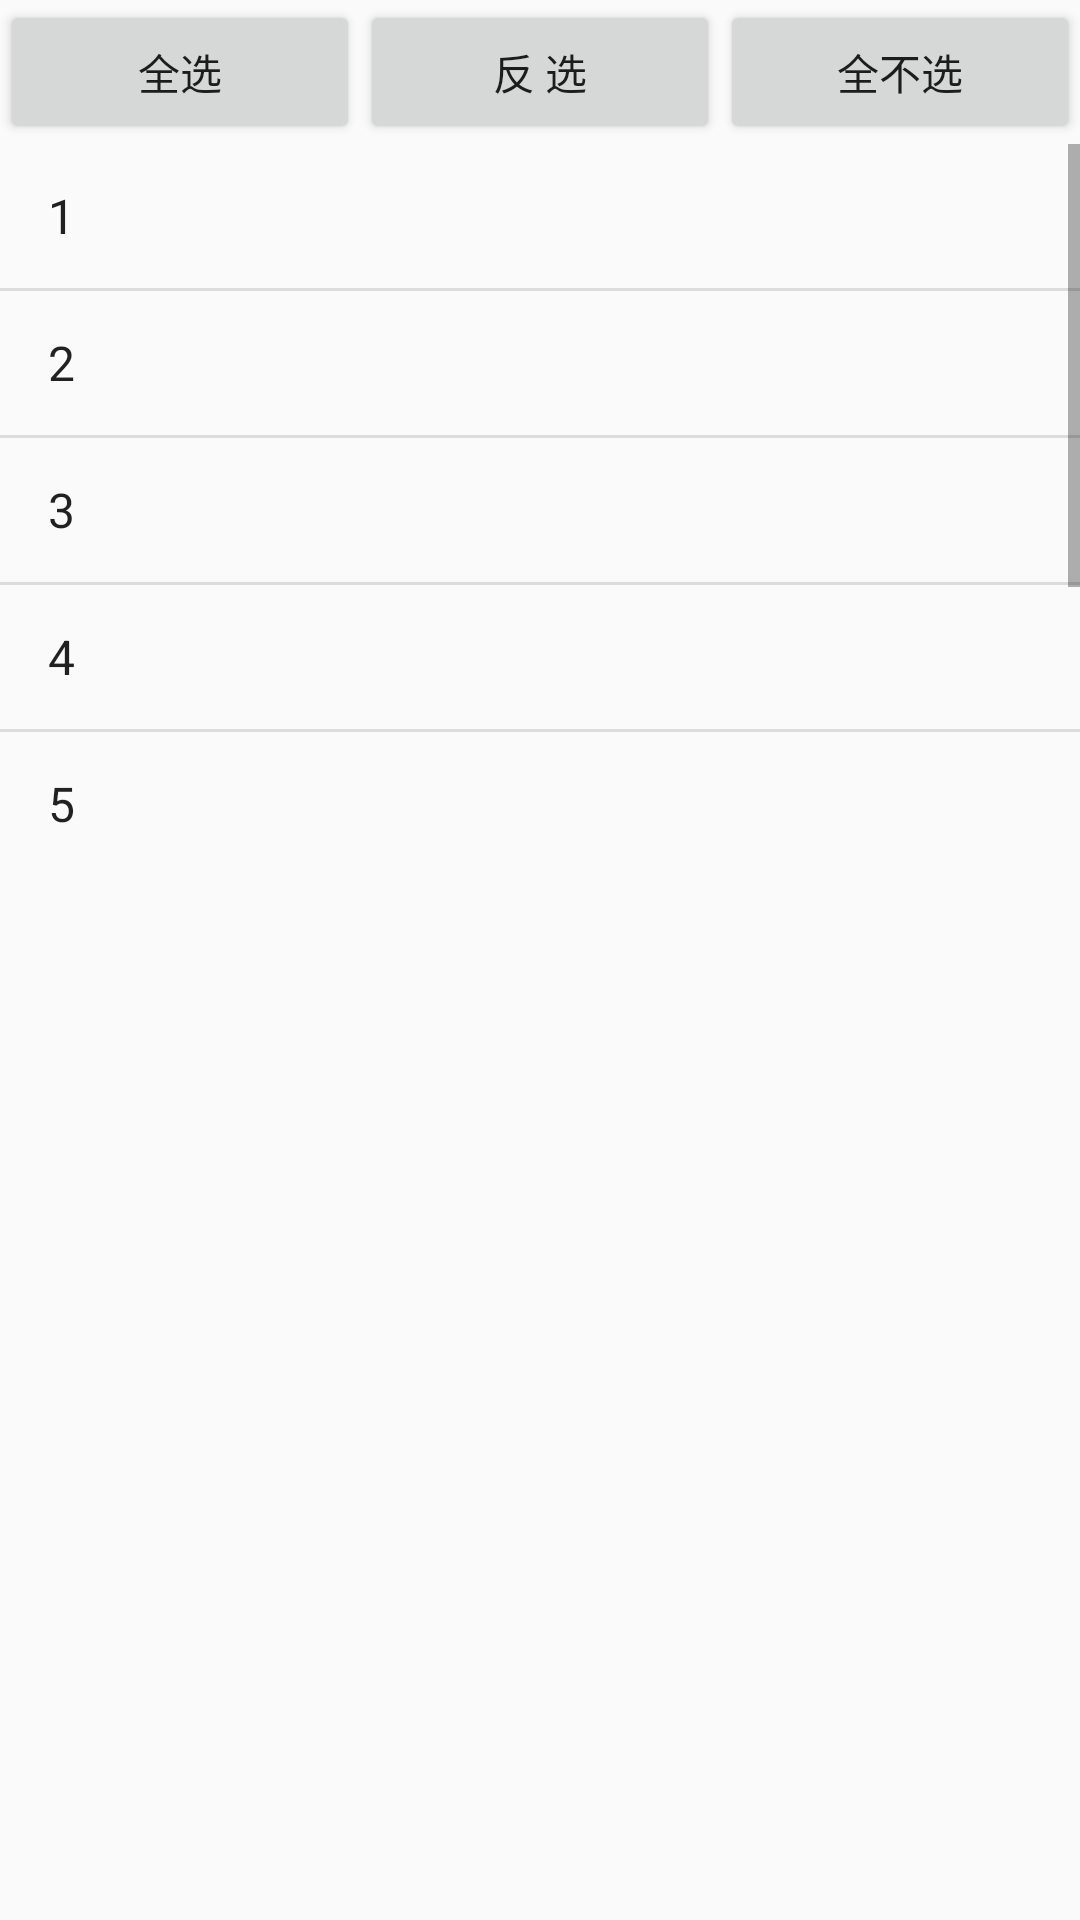

Layout XML and referenced resources for this Android screen:
<!-- AndroidManifest.xml: application theme AppTheme.NoActionBar -->
<!-- res/layout/dialog_listview.xml -->
<?xml version="1.0" encoding="utf-8"?>
<LinearLayout xmlns:android="http://schemas.android.com/apk/res/android"
    android:orientation="vertical"
    android:layout_width="match_parent"
    android:layout_height="match_parent">



        <LinearLayout
            android:orientation="horizontal"
            android:layout_width="match_parent"
            android:layout_height="wrap_content"
            >
            <Button
                android:id="@+id/button1"
                android:layout_width="wrap_content"
                android:layout_height="wrap_content"
                android:text="全选"
                android:layout_weight="1"
                />
            <Button
                android:id="@+id/button2"
                android:layout_width="wrap_content"
                android:layout_height="wrap_content"
                android:text="反 选"
                android:layout_weight="1"
                />
            <Button
                android:id="@+id/button3"
                android:layout_width="wrap_content"
                android:layout_height="wrap_content"
                android:text="全不选"
                android:layout_weight="1"
                />

        </LinearLayout>
    <ScrollView
        android:layout_width="match_parent"
        android:layout_height="match_parent">
        <LinearLayout
            android:orientation="horizontal"
            android:layout_width="match_parent"
            android:layout_height="wrap_content">
            <ListView
                android:id="@+id/listveiw"
                android:layout_width="match_parent"
                android:layout_height="240dp"
                android:entries="@array/test_item"
                ></ListView>
        </LinearLayout>

    </ScrollView>


</LinearLayout>
<!-- resources referenced by this layout -->
<resources>
  <string-array name="test_item">
          <item>1</item>
          <item>2</item>
          <item>3</item>
          <item>4</item>
          <item>5</item>
          <item>6</item>
          <item>7</item>
          <item>8</item>
      </string-array>
  <style name="AppTheme.NoActionBar">
          <item name="windowActionBar">false</item>
          <item name="windowNoTitle">true</item>
      </style>
</resources>
